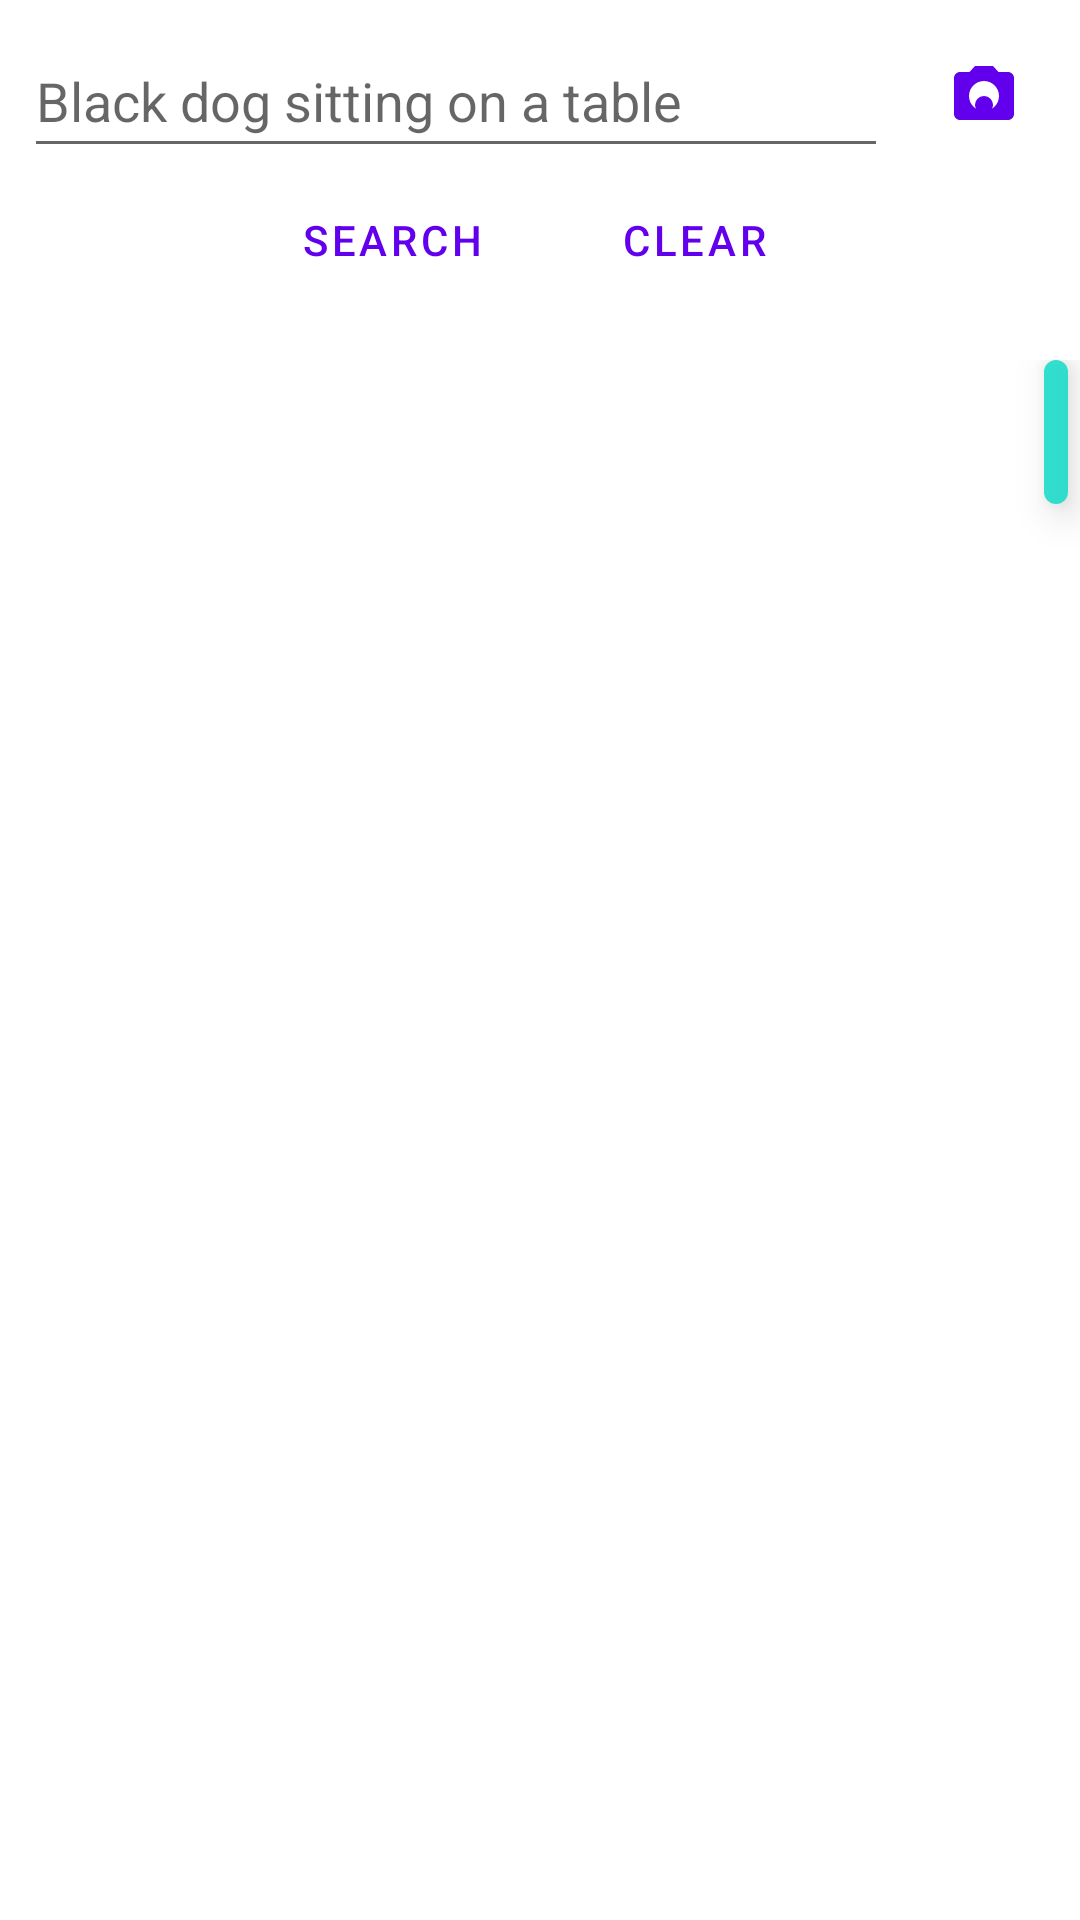

Produce the Android XML layout that renders to this screen, including the resource entries it uses.
<!-- AndroidManifest.xml: application theme Theme.TIDY -->
<!-- res/layout/fragment_search.xml -->
<?xml version="1.0" encoding="utf-8"?>
<androidx.constraintlayout.widget.ConstraintLayout xmlns:android="http://schemas.android.com/apk/res/android"
    xmlns:app="http://schemas.android.com/apk/res-auto"
    xmlns:tools="http://schemas.android.com/tools"
    android:layout_width="match_parent"
    android:layout_height="match_parent"
    tools:context=".fragments.SearchFragment">

    <LinearLayout
        android:id="@+id/mainContentLayout"
        android:layout_width="0dp"
        android:layout_height="0dp"
        android:orientation="vertical"
        app:layout_constraintTop_toTopOf="parent"
        app:layout_constraintBottom_toBottomOf="parent"
        app:layout_constraintStart_toStartOf="parent"
        app:layout_constraintEnd_toEndOf="parent">

        <LinearLayout
            android:layout_width="match_parent"
            android:layout_height="wrap_content"
            android:gravity="center"
            android:orientation="vertical"
            android:padding="8dp">
            <LinearLayout
                android:layout_width="match_parent"
                android:layout_height="wrap_content"
                android:orientation="horizontal"
                android:gravity="center_vertical">
            <EditText
                android:id="@+id/searchText"
                android:layout_width="0dp"
                android:layout_height="48dp"
                android:autofillHints=""
                android:layout_weight="1"
                android:hint="@string/search_hint"
                android:inputType="textWebEditText|text" />

            <ImageButton
                android:id="@+id/cameraSearchButton"
                android:layout_width="48dp"
                android:layout_height="48dp"
                android:src="@drawable/ic_camera"
                android:background="?attr/selectableItemBackgroundBorderless"
                android:layout_marginStart="8dp"
                android:contentDescription="Camera search" />
            </LinearLayout>
            <TextView
                android:id="@+id/selectedCountTextView"
                android:layout_width="wrap_content"
                android:layout_height="wrap_content"
                android:textSize="16sp"
                android:textStyle="bold"
                android:visibility="gone"
                tools:text="3 items selected"
                tools:visibility="visible" />

            <LinearLayout
                android:id="@+id/searchClearButtonLayout"
                android:layout_width="wrap_content"
                android:layout_height="wrap_content"

                android:gravity="center"
                android:orientation="horizontal">

                <Button
                    android:id="@+id/searchButton"
                    style="@style/Widget.MaterialComponents.Button.OutlinedButton"
                    android:layout_width="wrap_content"
                    android:layout_height="wrap_content"
                    android:text="@string/search" />

                <Space
                    android:layout_width="10dp"
                    android:layout_height="wrap_content" />

                <Button
                    android:id="@+id/clearButton"
                    style="@style/Widget.MaterialComponents.Button.OutlinedButton"
                    android:layout_width="wrap_content"
                    android:layout_height="wrap_content"
                    android:text="@string/clear" />

            </LinearLayout>
        </LinearLayout>

        <LinearLayout
            android:id="@+id/deleteMoveButtonLayout"
            android:layout_width="match_parent"
            android:layout_height="wrap_content"
            android:gravity="center"
            android:orientation="horizontal"
            android:paddingBottom="8dp"
            android:clipChildren="false"
            android:clipToPadding="false">

            <Button
                android:id="@+id/deleteButton"
                style="@style/Widget.MaterialComponents.Button"
                android:layout_width="wrap_content"
                android:layout_height="wrap_content"
                android:text="@string/delete"
                android:visibility="gone"
                tools:visibility="visible" />

            <Space
                android:layout_width="10dp"
                android:layout_height="wrap_content" />

            <Button
                android:id="@+id/moveButton"
                style="@style/Widget.MaterialComponents.Button"
                android:layout_width="wrap_content"
                android:layout_height="wrap_content"
                android:text="@string/move"
                android:visibility="gone"
                tools:visibility="visible" />

            <Space
                android:layout_width="10dp"
                android:layout_height="wrap_content" />

            <CheckBox
                    android:id="@+id/selectAllCheckbox"
                    android:layout_width="wrap_content"
                    android:layout_height="wrap_content"
                    android:visibility="gone"
                    android:text="@string/select_all"
                    tools:visibility="visible" />

        </LinearLayout>

        <FrameLayout
            android:id="@+id/recycler_frame_container"
            android:layout_width="match_parent"
            android:layout_height="0dp"
            android:layout_weight="1"
            android:clipChildren="false"
            android:clipToPadding="false">

            <androidx.recyclerview.widget.RecyclerView
                android:id="@+id/recycler_view"
                android:layout_width="match_parent"
                android:layout_height="match_parent"
                android:scrollbars="none"
                app:layoutManager="GridLayoutManager"
                app:spanCount="3" />

            <View
                android:id="@+id/custom_scroll_thumb"
                android:layout_width="8dp"
                android:layout_height="48dp"
                android:layout_gravity="end"
                android:layout_marginEnd="4dp"
                android:background="@drawable/thumb_background"
                android:clickable="true"
                android:focusable="true"
                android:translationZ="8dp" />

            <View
                android:id="@+id/scroll_zone"
                android:layout_width="32dp"
                android:layout_height="match_parent"
                android:layout_gravity="end"
                android:clickable="true"
                android:focusable="true"
                android:background="@android:color/transparent"
                android:translationZ="5dp" />
        </FrameLayout>

    </LinearLayout>

    <View
        android:id="@+id/progress_overlay"
        android:layout_width="0dp"
        android:layout_height="0dp"
        android:background="#99696969"
        android:clickable="true"
        android:focusable="true"
        android:visibility="gone"
        app:layout_constraintBottom_toBottomOf="parent"
        app:layout_constraintEnd_toEndOf="parent"
        app:layout_constraintStart_toStartOf="parent"
        app:layout_constraintTop_toTopOf="parent"
        tools:visibility="gone" />













    <ProgressBar
        android:id="@+id/operationProgressBar"
        style="?android:attr/progressBarStyleHorizontal"
        android:layout_width="100dp"
        android:layout_height="108dp"
        android:indeterminate="true"
        android:indeterminateDrawable="@drawable/progress_bar"
        android:visibility="gone"
        android:paddingHorizontal="1dp"
        android:paddingVertical="2dp"
        app:layout_constraintBottom_toBottomOf="parent"
        app:layout_constraintEnd_toEndOf="parent"
        app:layout_constraintStart_toStartOf="parent"
        app:layout_constraintTop_toTopOf="parent"
        tools:visibility="visible" />

    <TextView
        android:id="@+id/operationProgressText"
        android:layout_width="wrap_content"
        android:layout_height="wrap_content"
        android:layout_marginTop="16dp"
        android:padding="12dp"
        android:textAlignment="center"
        android:textAppearance="@style/TextAppearance.AppCompat.Medium"
        android:textColor="@color/purple_500"
        android:textSize="15sp"
        android:textStyle="bold"
        android:theme="@style/Theme.TIDY"
        android:visibility="visible"
        app:layout_constraintBottom_toBottomOf="parent"
        app:layout_constraintEnd_toEndOf="parent"
        app:layout_constraintStart_toStartOf="parent"
        app:layout_constraintLeft_toLeftOf="@+id/operationProgressBar"
        app:layout_constraintRight_toRightOf="@+id/operationProgressBar"
        app:layout_constraintCircle="@+id/operationProgressBar"
        tools:text="0%"
        tools:visibility="visible" />


</androidx.constraintlayout.widget.ConstraintLayout>
<!-- resources referenced by this layout -->
<resources>
  <!-- drawable ic_camera (drawable) -->
  <vector xmlns:android="http://schemas.android.com/apk/res/android"
      android:width="24dp"
      android:height="24dp"
      android:viewportWidth="24"
      android:viewportHeight="24">
      <path
          android:fillColor="?attr/colorPrimary"
          android:pathData="M12,15m-3,0a3,3 0,1 1,6 0a3,3 0,1 1,-6 0"/>
      <path
          android:fillColor="?attr/colorPrimary"
          android:pathData="M9,2L7.17,4H4c-1.1,0 -2,0.9 -2,2v12c0,1.1 0.9,2 2,2h16c1.1,0 2,-0.9 2,-2V6c0,-1.1 -0.9,-2 -2,-2h-3.17L15,2H9zm3,15c-2.76,0 -5,-2.24 -5,-5s2.24,-5 5,-5 5,2.24 5,5 -2.24,5 -5,5z"/>
  </vector>
  <!-- drawable thumb_background (drawable) -->
  <shape xmlns:android="http://schemas.android.com/apk/res/android">
      <corners android:radius="12dp"/>
      <solid android:color="#CC03DAC5" />
  </shape>
  <string name="clear">Clear</string>
  <string name="delete">Delete</string>
  <string name="move">Move</string>
  <string name="search">search</string>
  <string name="search_hint">Black dog sitting on a table</string>
  <string name="select_all">Select All</string>
  <style name="Theme.TIDY" parent="Theme.MaterialComponents.DayNight.NoActionBar">
          
          <item name="colorPrimary">@color/purple_500</item>
          <item name="colorPrimaryVariant">@color/purple_700</item>
          <item name="colorOnPrimary">@color/white</item>
          
          <item name="colorSecondary">@color/teal_200</item>
          <item name="colorSecondaryVariant">@color/teal_700</item>
          <item name="colorOnSecondary">@color/black</item>
          
          <item name="android:statusBarColor">?attr/colorPrimaryVariant</item>
          
          <item name="colorIconSecondary">@color/purple_200</item>
          <item name="popupMenuBackground">@drawable/menu_background</item>
      </style>
  <!-- drawable menu_background (drawable) -->
  <?xml version="1.0" encoding="utf-8"?>
  <shape xmlns:android="http://schemas.android.com/apk/res/android">
      <solid android:color="@color/white"/>
      <corners android:radius="16dp"/>
      <padding android:bottom="5dp"
              android:top="5dp"/>
  </shape>
  <!-- not gathered from this repository: default colours our renderer supplied (Android Studio template values) -->
  <color name="purple_200">#FFBB86FC</color>
  <color name="purple_500">#FF6200EE</color>
  <color name="purple_700">#FF3700B3</color>
  <color name="teal_200">#FF03DAC5</color>
  <color name="teal_700">#FF018786</color>
  <color name="black">#FF000000</color>
  <color name="white">#FFFFFFFF</color>
</resources>
